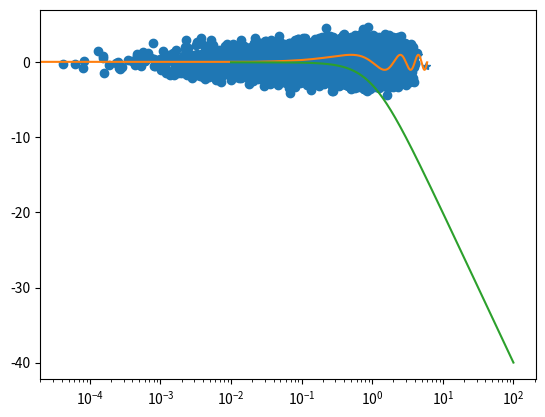

The script that saved this image:
# Código necessário para as atividades abaixo
%matplotlib inline
import numpy as np
import matplotlib.pyplot as plt

# A maneira mais básica de se criar um array em Numpy é através da
# função `array` (compare com a criação através da classe `ndarray`
# diretamente)
fun = lambda x: np.sin(np.pi*x)
xs = np.array([0.4, 1.2, 2.3, 4.5, 5.86])
ys = fun(xs)

plt.plot(xs, ys, "*")

# Cria um array com 301 pontos indo de 0 a 100 espaçado de forma uniforme
t = np.linspace(0, 6, 301)
# Traça um gráfico de seno de t por t; observe que usamos a função seno
# do Numpy
line = plt.plot(t, fun(t))

# Cria um array com 400 números cujos logs são espaçados uniformemente 
w = np.logspace(-2, 2, 400)
# Traça o gráfico de Bode de um filtro passa-baixa com wc = 1 rad/s
plt.semilogx(w, 20*np.log10(np.absolute(1/(1j*w+1))))

a1 = np.zeros(10)
print("Tudo zero: ", a1)

a2 = np.ones(5)
print("Tudo um: ", a2)

a3 = np.random.random(5)
print("Tudo aleatório: ", a3)

a4 = np.identity(3)
print("Matriz identidade:\n", a4)

a5 = np.zeros_like(a4)
print("Matriz toda zero:\n", a5)

# Podemos criar também vetores multi-dimensionais
m1 = np.empty((3, 5))
m2 = np.ones((4, 2))
m3 = np.random.randn(2, 3, 4)

print("Matriz vazia (valores espúrios):\n", m1)
print()
print("Tudo 1:\n", m2)
print()
print("Uma matriz tridimensional:\n", m3)

# Podemos acessar as dimensões do array através do atributo
# shape
print("As dimensões de m3 são", m3.shape)

# Observe que um array unidimensional é diferente de um array
# bidimensional com uma das dimensões igual a 1
a1 = np.zeros(10)
a2 = np.ones((1, 10))
a3 = np.ones((10, 1))

print("a1 = ", a1)
print("a2 = ", a2)
print("a3 = ", a3)

print("Formato de a1: ", a1.shape)
print("Formato de a2: ", a2.shape)
print("Formato de a3: ", a3.shape)

N = 100000

Nx = np.random.randn(N)
Ny = np.random.randn(N)

plt.scatter(Nx, Ny)

# Observe o uso da função reshape() para rearranjar um array
a1 = np.random.random(16)
print(a1)

a2 = np.reshape(a1, (4, 4))
print("Matriz aleatória:\n", a2)

# Observe o uso de uma tupla para acessar o elemento
print("Elemento na 2a linha, 4a coluna:", a2[1, 3])

# Podemos rearranjar o array original por coluna
a3 = np.reshape(a1, (4, 4), order="F")
print("Matriz aleatória:\n", a3)

# Observe que a função reshape não realiza uma cópia de seu argumento
a1 = np.zeros(16)
a2 = a1.reshape((4, 4))
print("a1 = ", a1)
print("a2 = ", a2)

a1[4] = 1
a2[3, 2] = -1
print("a1 = ", a1)
print("a2 = ", a2)

# Slices também funcionam em Numpy.
print(a2)

print("1a linha:", a2[0, :])
print("1a coluna:", a2[:, 0])
print("Uma submatriz:", a2[2:4, 1:3])

# Da mesma forma que a função reshape(), e diferentemente de Python, slicing
# não cria uma nova array
a = np.array([[0, 1, 2, 3, 4], [5, 6, 7, 8, 9], 
              [10, 11, 12, 13, 14], [15, 16, 17, 18, 19]])
b = a[2:4, 1:3]
b[0, 0] = 100
print("b = ", b)
print("a = ", a)